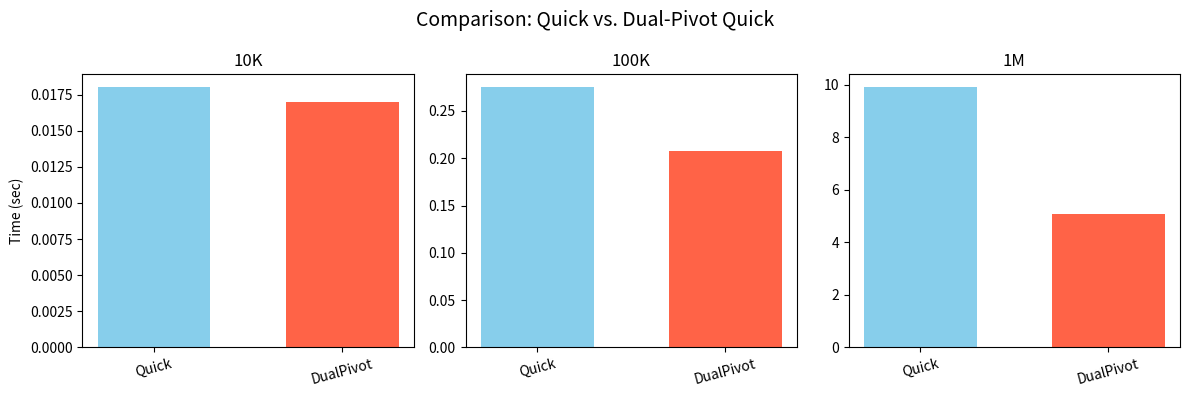

Write Python code to recreate this figure.
import matplotlib.pyplot as plt
import numpy as np

# 분포 라벨
# distributions = ['random', 'sorted', 'reverse', 'partially', 'same_element']
# x = np.arange(len(distributions))

# # CLRS와 DS 시간 (단위: 초)
# # random : 0.015, 0.014
# # sorted : 4.684, 1.612
# # reverse : 2.234, 1.176
# # partially : 0.561, 0.015
# # same_element : 4.627, 0.010
# times_clrs = [0.015, 4.684, 2.234, 0.561, 4.627]
# times_ds   = [0.014, 1.612, 1.176, 0.015, 0.010]

# bar_width = 0.3

# plt.figure(figsize=(8, 5))

# # 첫 번째 막대: CLRS
# plt.bar(x - bar_width/2, times_clrs, width=bar_width, label='CLRS', color='skyblue')
# # 두 번째 막대: DS
# plt.bar(x + bar_width/2, times_ds,   width=bar_width, label='DS',   color='tomato')

# plt.xticks(x, distributions, rotation=15)   # x축에 배치된 5개 라벨 표시
# plt.xlabel("Data Distribution")
# plt.ylabel("Time (seconds)")
# plt.title("Comparison: CLRS vs. DS (Quick Sort, 10K)")

# plt.legend()
# plt.tight_layout()

# # 그래프를 파일로 저장
# plt.savefig("exp3_clrs_ds_comparison.png", dpi=300, bbox_inches='tight')
# plt.show()


# # 세 가지 데이터셋 라벨
# distributions = ['sorted', 'reverse', 'partially']
# x = np.arange(len(distributions))  # [0,1,2]

# # (기존) 퀵소트와 랜덤 퀵소트 실행 시간 (정렬된 순서: sorted, reverse, partially)
# times_quick = [4.718, 2.330, 0.541]
# times_rand  = [0.017, 0.018, 0.021]

# bar_width = 0.3

# plt.figure(figsize=(8, 5))

# # 첫 번째 막대: 일반 Quick Sort
# plt.bar(x - bar_width/2, times_quick, width=bar_width, label='Quick Sort', color='skyblue')
# # 두 번째 막대: Randomized Quick Sort
# plt.bar(x + bar_width/2, times_rand,  width=bar_width, label='Randomized Quick', color='tomato')

# plt.xticks(x, distributions)
# plt.xlabel("Data Distribution")
# plt.ylabel("Time (seconds)")
# plt.title("Comparison: Quick vs. Randomized Quick (10K)")

# plt.legend()
# plt.tight_layout()

# # 그래프 파일로 저장
# plt.savefig("exp3_quick_vs_randomized_comparison.png", dpi=300, bbox_inches='tight')
# plt.show()


# (기존) Quick Sort와 Dual-Pivot Quick Sort의 실행 시간
# 10K : 0.018, 0.017
# 100K : 0.275, 0.208
# 1M : 9.901, 5.076

times_quick       = [0.018, 0.275, 9.901]
times_dual_pivot  = [0.017, 0.208, 5.076]

size_labels = ["10K", "100K", "1M"]

fig, axes = plt.subplots(1, 3, figsize=(12, 4))  # 가로로 3개 subplot

for i in range(3):
    # i번째 subplot에 대한 2개의 값(Quick, DualPivot)
    y = [times_quick[i], times_dual_pivot[i]]
    x = np.arange(len(y))  # [0, 1]

    axes[i].bar(x, y, width=0.6, color=['skyblue', 'tomato'])
    
    # x축 라벨 2개: 'Quick' vs 'DualPivot'
    axes[i].set_xticks(x)
    axes[i].set_xticklabels(["Quick", "DualPivot"], rotation=15)

    # subplot 제목으로 배열 크기 표기
    axes[i].set_title(size_labels[i])

    # 첫 번째 subplot에만 y축 라벨 표시
    if i == 0:
        axes[i].set_ylabel("Time (sec)")

plt.suptitle("Comparison: Quick vs. Dual-Pivot Quick", fontsize=14)
plt.tight_layout()

# 그래프 저장
plt.savefig("exp3_quick_vs_dual_pivot.png", dpi=300, bbox_inches='tight')
plt.show()